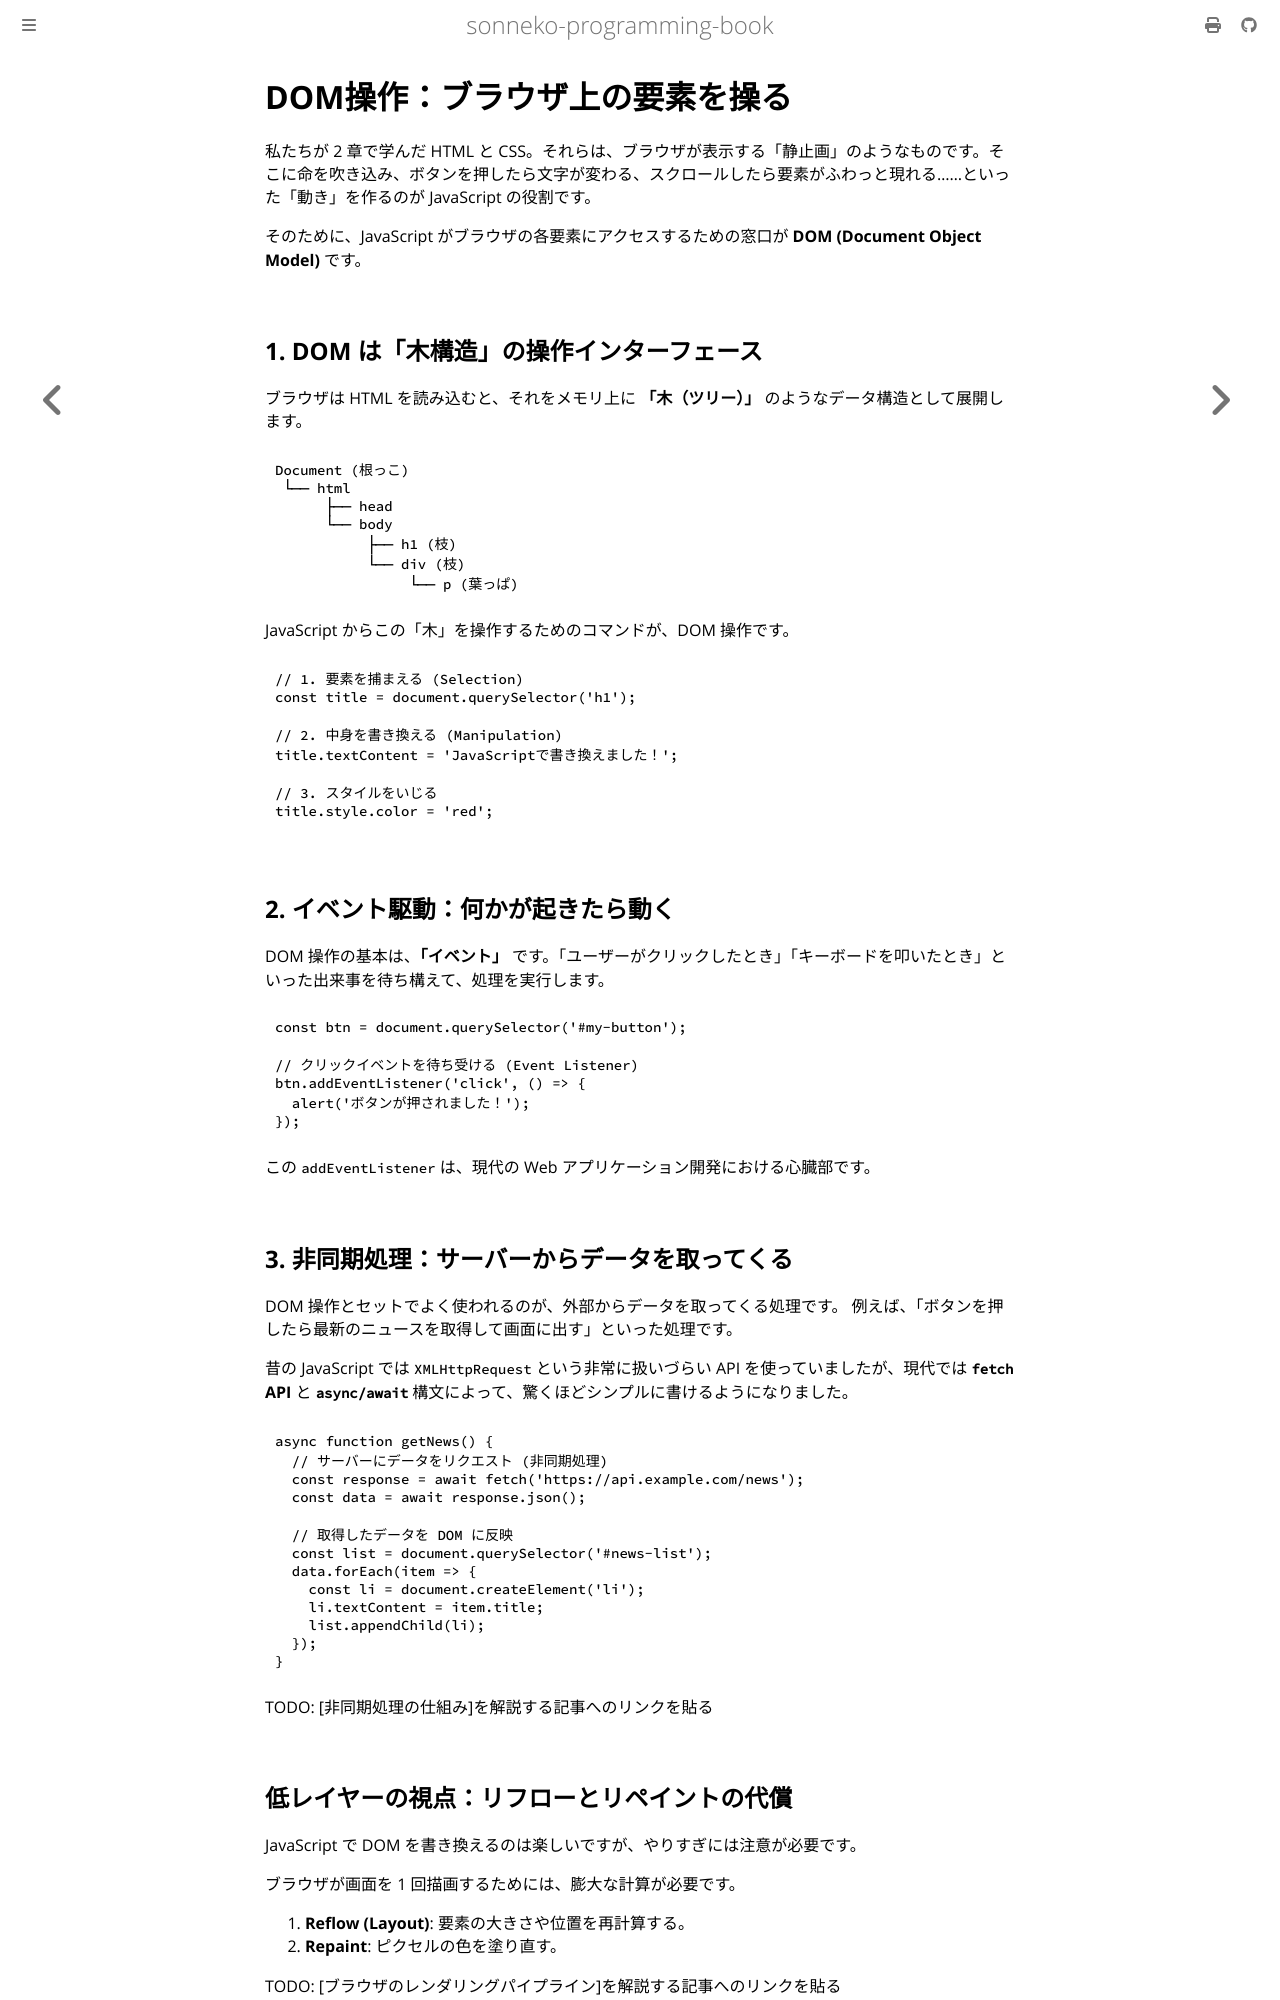

repository: sonneko/programming-book · page: 3-basic-js/010.html · generator: mdbook

# DOM操作：ブラウザ上の要素を操る

私たちが 2 章で学んだ HTML と CSS。それらは、ブラウザが表示する「静止画」のようなものです。そこに命を吹き込み、ボタンを押したら文字が変わる、スクロールしたら要素がふわっと現れる……といった「動き」を作るのが JavaScript の役割です。

そのために、JavaScript がブラウザの各要素にアクセスするための窓口が **DOM (Document Object Model)** です。

## 1. DOM は「木構造」の操作インターフェース

ブラウザは HTML を読み込むと、それをメモリ上に **「木（ツリー）」** のようなデータ構造として展開します。

```text
Document (根っこ)
 └── html
      ├── head
      └── body
           ├── h1 (枝)
           └── div (枝)
                └── p (葉っぱ)
```

JavaScript からこの「木」を操作するためのコマンドが、DOM 操作です。

```javascript
// 1. 要素を捕まえる (Selection)
const title = document.querySelector('h1');

// 2. 中身を書き換える (Manipulation)
title.textContent = 'JavaScriptで書き換えました！';

// 3. スタイルをいじる
title.style.color = 'red';
```

## 2. イベント駆動：何かが起きたら動く

DOM 操作の基本は、**「イベント」** です。「ユーザーがクリックしたとき」「キーボードを叩いたとき」といった出来事を待ち構えて、処理を実行します。

```javascript
const btn = document.querySelector('#my-button');

// クリックイベントを待ち受ける (Event Listener)
btn.addEventListener('click', () => {
  alert('ボタンが押されました！');
});
```

この `addEventListener` は、現代の Web アプリケーション開発における心臓部です。

## 3. 非同期処理：サーバーからデータを取ってくる

DOM 操作とセットでよく使われるのが、外部からデータを取ってくる処理です。
例えば、「ボタンを押したら最新のニュースを取得して画面に出す」といった処理です。

昔の JavaScript では `XMLHttpRequest` という非常に扱いづらい API を使っていましたが、現代では **`fetch` API** と **`async/await`** 構文によって、驚くほどシンプルに書けるようになりました。

```javascript
async function getNews() {
  // サーバーにデータをリクエスト (非同期処理)
  const response = await fetch('https://api.example.com/news');
  const data = await response.json();

  // 取得したデータを DOM に反映
  const list = document.querySelector('#news-list');
  data.forEach(item => {
    const li = document.createElement('li');
    li.textContent = item.title;
    list.appendChild(li);
  });
}
```

TODO: [非同期処理の仕組み]を解説する記事へのリンクを貼る
